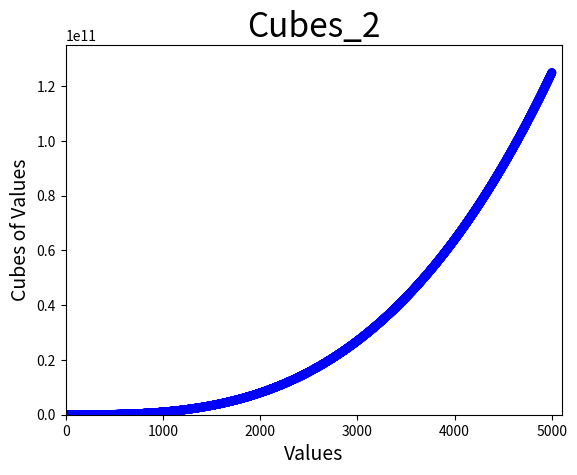

Source code (Python):
import matplotlib.pyplot as plt

x_values = list(range(0, 5001))
y_values = [x ** 3 for x in x_values]

plt.scatter(x_values, y_values, c='blue', edgecolor='none', s=40)

# Set the chart title and label axes.
plt.title("Cubes_2", fontsize=24)
plt.xlabel("Values", fontsize=14)
plt.ylabel("Cubes of Values", fontsize=14)

plt.axis([0, 5100, 0, 135_000_000_000])

plt.show()